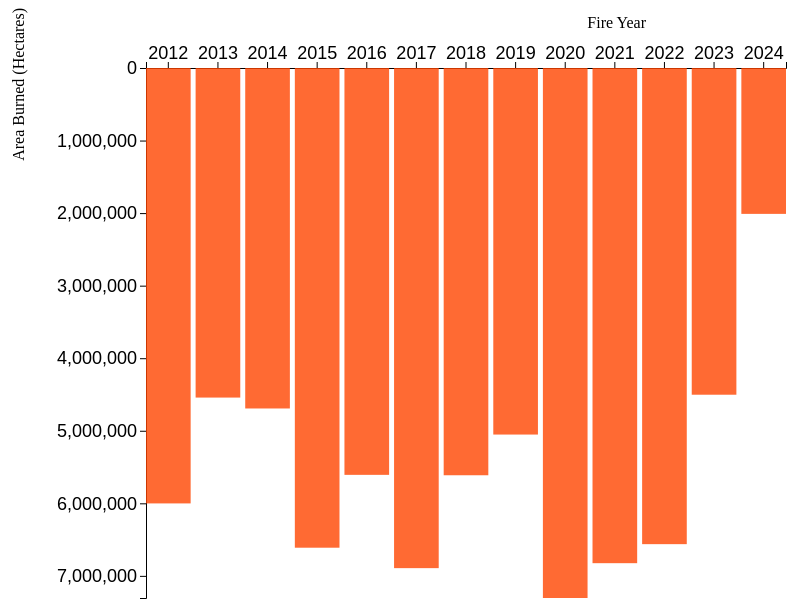
D3 v7 page, settled after 360 driven frames (6 s of simulated time); the page loaded 1 data file(s).


// ── script.js
/* Students: Please use this week's project for Week 12: Assignment 10: Advanced Visualization.
     You will need to replace the contents of this JavaScript file with your own work,
     and create any other files, if any, required for the assignment.
     When you are done, be certain to submit the assignment in both Repl.it and Canvas to be graded. */
const margin = { top: 60, bottom: 10, left: 140, right: 20 };
const width = 800 - margin.left - margin.right;
const height = 600 - margin.top - margin.bottom;

// Creates sources <svg> element
const svg = d3
        .select("body")
        .append("svg")
        .attr("width", width + margin.left + margin.right)
        .attr("height", height + margin.top + margin.bottom);

// Group used to enforce margin
const g = svg.append("g").attr("transform", `translate(${margin.left},${margin.top})`);

svg.append("text")
    .attr("class", "x label")
    .attr("text-anchor", "end")
    .attr("x", width)
    .attr("y", 20)
    .text("Fire Year");

svg.append("text")
    .attr("class", "y label")
    .attr("text-anchor", "end")
    .attr("y", 6)
    .attr("dy", ".75em")
    .attr("transform", "rotate(-90)")
    .text("Area Burned (Hectares)");

// Global variable for all data
let data;

// Scales setup
const yscale = d3.scaleLinear().range([0, height]);
const xscale = d3.scaleBand().range([0, width]).paddingInner(0.1);

// Axis setup
const xaxis = d3.axisTop().scale(xscale);
const g_xaxis = g.append("g").attr("class", "x axis");
const yaxis = d3.axisLeft().scale(yscale);
const g_yaxis = g.append("g").attr("class", "y axis");

/////////////////////////

d3.json("wildfires.json").then((json) => {
    data = json;

    update(data);
});

function update(new_data) {
    //update the scales
    yscale.domain([0, d3.max(new_data, (d) => d.area)] );
    xscale.domain(d3.map(new_data, (d) => d.year));
    //render the axis
    g_xaxis.transition().call(xaxis);
    g_yaxis.transition().call(yaxis);

    // Render the chart with new data

    // DATA JOIN use the key argument for ensurign that the same DOM element is bound to the same data-item
    const rect = g
    .selectAll("rect")
    .data(new_data, (d) => d.area)
    .join(
        // ENTER
        // new elements
        (enter) => {
        const rect_enter = enter.append("rect").attr("y", 0);
        rect_enter.append("title");
        return rect_enter;
        },
        // UPDATE
        // update existing elements
        (update) => update,
        // EXIT
        // elements that aren't associated with data
        (exit) => exit.remove()
    );

    // ENTER + UPDATE
    // both old and new elements
    rect
    .transition()
    .attr("width", xscale.bandwidth())
    .attr("height", (d) => yscale(d.area))
    .attr("x", (d) => xscale(d.year));

    rect.select("title").text((d) => d.california_max);
}

//interactivity
d3.select("#five-years-only").on("change", function () {
    // This will be triggered when the user selects or unselects the checkbox
    const checked = d3.select(this).property("checked");
    if (checked === true) {
        // Checkbox was just checked

        // Keep only data element whose country is US
        const filtered_data = data.filter((d)=> (+d.year > d3.max(data, (d2) => +d2.year)-5));

        update(filtered_data); // Update the chart with the filtered data
    } else {
        // Checkbox was just unchecked
        update(data); // Update the chart with all the data we have
    }
});

### data: wildfires.json
[
 {
  "year": 2012,
  "area": 6001286,
  "california_max": "Rush Fire"
 },
 {
  "year": 2013,
  "area": 4542483,
  "california_max": "Rim Fire"
 },
 {
  "year": 2014,
  "area": 4692830,
  "california_max": "Happy Camp Complex"
 },
 {
  "year": 2015,
  "area": 6611853,
  "california_max": "Rough Fire"
 },
 {
  "year": 2016,
  "area": 5607746,
  "california_max": "Soberanes Fire"
 },
 {
  "year": 2017,
  "area": 6893415,
  "california_max": "Thomas Fire"
 },
 {
  "year": 2018,
  "area": 5613224,
  "california_max": "Mendocino Complex"
 },
 {
  "year": 2019,
  "area": 5052271,
  "california_max": "Kincade Fire"
 },
 "... 5 more items"
]